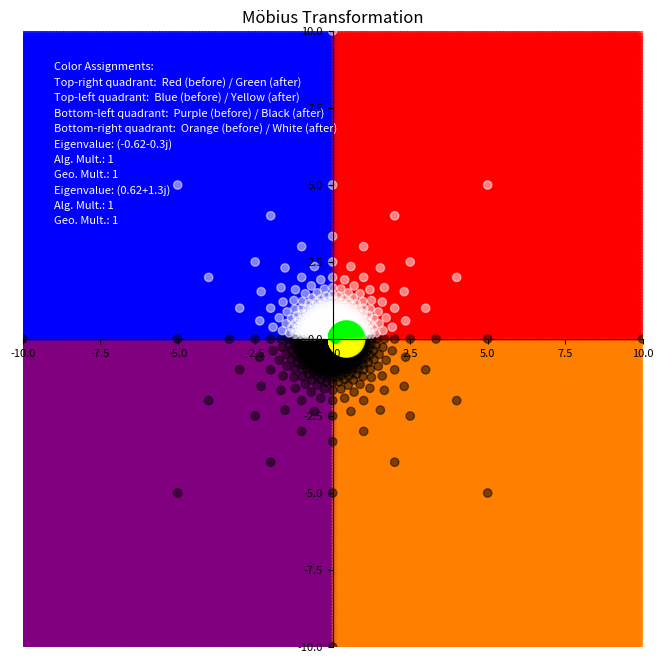

Generate this figure with matplotlib:
#%%
import numpy as np
import matplotlib.pyplot as plt

def plot_complex_plane():
    """Plots the complex plane"""
    fig, ax = plt.subplots(figsize=(8, 8))
    ax.spines['left'].set_position('zero')
    ax.spines['bottom'].set_position('zero')
    ax.spines['right'].set_color('none')
    ax.spines['top'].set_color('none')
    ax.xaxis.set_ticks_position('bottom')
    ax.yaxis.set_ticks_position('left')
    ax.set_xlim([-10, 10])
    ax.set_ylim([-10, 10])
    plt.xticks(fontsize=8)
    plt.yticks(fontsize=8)
    return ax

def mobius_transformation(a, b, c, d, z):
    """Applies the Möbius transformation to the complex number z"""
    numerator = a * z + b
    denominator = c * z + d
    return numerator / denominator

def visualize_mobius_transformation(a, b, c, d):
    """Visualizes the effect of a Möbius transformation on the complex plane"""
    ax = plot_complex_plane()
    grid_size = 0.1
    x = np.arange(-10, 10, grid_size)
    y = np.arange(-10, 10, grid_size)
    X, Y = np.meshgrid(x, y)
    Z = X + 1j * Y
    transformed_Z = mobius_transformation(a, b, c, d, Z)

    colors_before = np.zeros((len(y), len(x), 4))
    colors_after = np.zeros((len(y), len(x), 4))

    # Assign colors based on quadrants
    mask_top_right = np.logical_and(np.real(Z) > 0, np.imag(Z) > 0)
    colors_before[mask_top_right] = [1, 0, 0, 1]  # Top-right quadrant (red)
    colors_after[mask_top_right] = [0, 1, 0, 1]  # Top-right quadrant (green)

    mask_top_left = np.logical_and(np.real(Z) <= 0, np.imag(Z) > 0)
    colors_before[mask_top_left] = [0, 0, 1, 1]  # Top-left quadrant (blue)
    colors_after[mask_top_left] = [1, 1, 0, 1]  # Top-left quadrant (yellow)

    mask_bottom_left = np.logical_and(np.real(Z) <= 0, np.imag(Z) <= 0)
    colors_before[mask_bottom_left] = [0.5, 0, 0.5, 1]  # Bottom-left quadrant (purple)
    colors_after[mask_bottom_left] = [0, 0, 0, 1]  # Bottom-left quadrant (black)

    mask_bottom_right = np.logical_and(np.real(Z) > 0, np.imag(Z) <= 0)
    colors_before[mask_bottom_right] = [1, 0.5, 0, 1]  # Bottom-right quadrant (orange)
    colors_after[mask_bottom_right] = [1, 1, 1, 1]  # Bottom-right quadrant (white)

    ax.scatter(np.real(Z), np.imag(Z), c=colors_before.reshape(-1, 4), alpha=0.5)
    ax.scatter(np.real(transformed_Z), np.imag(transformed_Z), c=colors_after.reshape(-1, 4), alpha=0.5)

    # Display color assignments in the top-left corner
    ax.text(-9, 9, 'Color Assignments:', color='white', fontsize=8, ha='left', va='top')
    ax.text(-9, 8.5, 'Top-right quadrant:  Red (before) / Green (after)', color='white', fontsize=8, ha='left', va='top')
    ax.text(-9, 8, 'Top-left quadrant:  Blue (before) / Yellow (after)', color='white', fontsize=8, ha='left', va='top')
    ax.text(-9, 7.5, 'Bottom-left quadrant:  Purple (before) / Black (after)', color='white', fontsize=8, ha='left', va='top')
    ax.text(-9, 7, 'Bottom-right quadrant:  Orange (before) / White (after)', color='white', fontsize=8, ha='left', va='top')

    # Compute and display eigenvalues, algebraic multiplicities, and geometric multiplicities
    count = 7
    eigenvalues, _ = np.linalg.eig([[a, b], [c, d]])
    eigenvalues = np.round(eigenvalues, decimals=2)
    eigenvalues_unique = np.unique(eigenvalues)
    for eig_val in eigenvalues_unique:
        count -=0.5
        alg_mult = np.sum(eigenvalues == eig_val)
        geo_mult = np.sum(np.isclose(eigenvalues, eig_val))
        eig_val_text = f'Eigenvalue: {eig_val}'
        alg_mult_text = f'Alg. Mult.: {alg_mult}'
        geo_mult_text = f'Geo. Mult.: {geo_mult}'
        ax.text(-9, count, eig_val_text, color='white', fontsize=8, ha='left', va='top')
        ax.text(-9, count-0.5, alg_mult_text, color='white', fontsize=8, ha='left', va='top')
        ax.text(-9, count-1, geo_mult_text, color='white', fontsize=8, ha='left', va='top')
        count-=1

    ax.set_title('Möbius Transformation')
    plt.show()

# Example usage
visualize_mobius_transformation(0,1j,1,1j)
# %%
